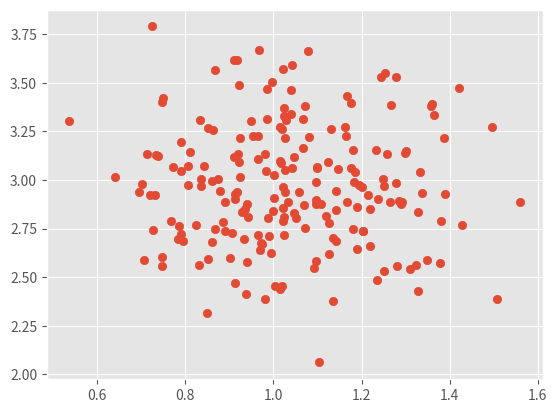

Source code (Python):
import random

import matplotlib.pyplot as plt
from matplotlib import style
import numpy

style.use("ggplot")


# === CONSTANTS
rand_from = 0
rand_to = 20
amount_points = 150
amount_groups = 3

x2 = numpy.random.normal(1, 0.2, (100, 2))
y2 = numpy.random.normal(3, 0.3, (100, 2))
plt.scatter(x2, y2)
plt.show()

